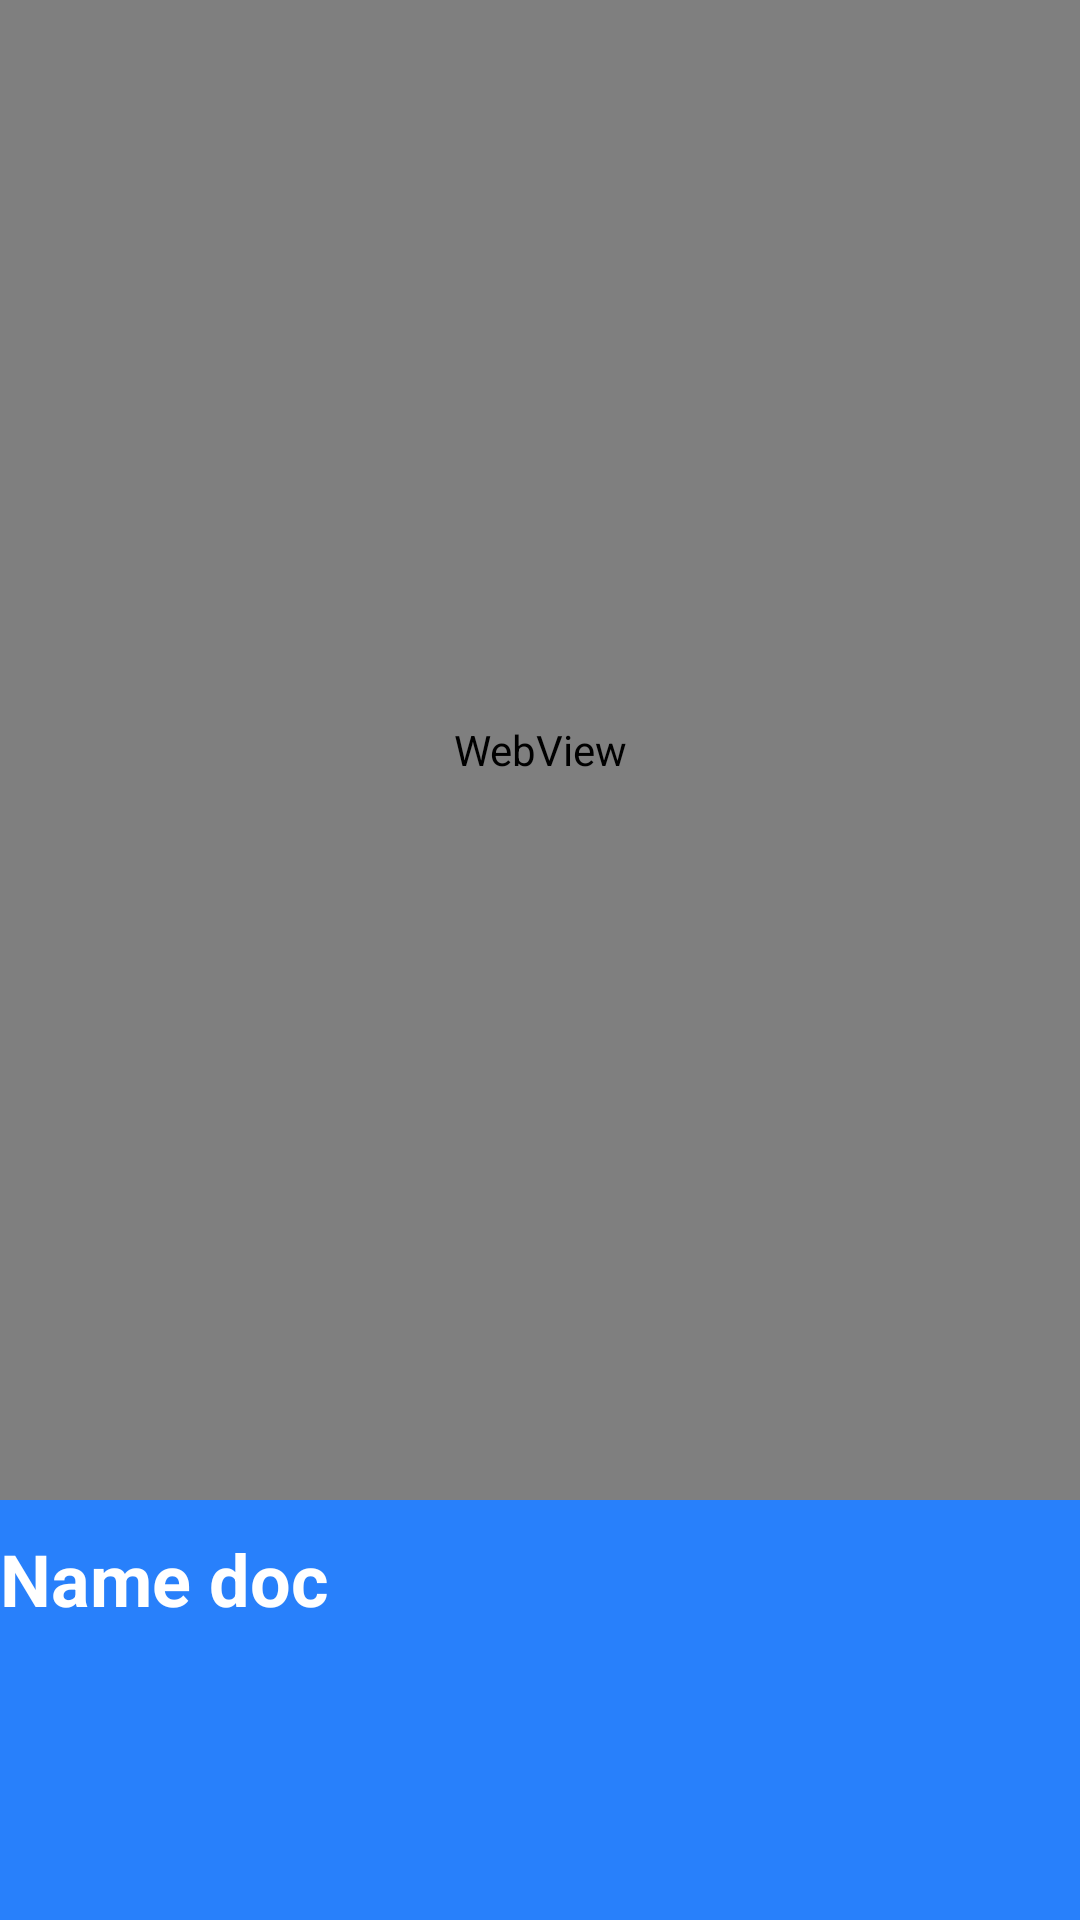

Here is an Android app screen rendered from its layout file. Give the layout XML and the strings, colors and styles it references.
<!-- AndroidManifest.xml: application theme Theme.TluNavigator -->
<!-- res/layout/activity_view_document.xml -->
<?xml version="1.0" encoding="utf-8"?>
<androidx.constraintlayout.widget.ConstraintLayout xmlns:android="http://schemas.android.com/apk/res/android"
    xmlns:tools="http://schemas.android.com/tools"
    android:id="@+id/main"
    android:background="@color/blue"
    android:layout_width="match_parent"
    android:layout_height="match_parent"
    tools:context=".ViewDocumentActivity">
    <LinearLayout
        android:orientation="vertical"
        android:layout_width="match_parent"
        android:layout_height="match_parent">
        <WebView
            android:id="@+id/webView"
            android:layout_width="match_parent"
            android:layout_height="500dp"/>
        <TextView
            android:layout_marginTop="10dp"
            android:id="@+id/txtname"
            android:text="Name doc"
            android:textSize="24dp"
            android:textStyle="bold"
            android:textColor="@color/white"
            android:layout_width="wrap_content"
            android:layout_height="wrap_content"/>
    </LinearLayout>
</androidx.constraintlayout.widget.ConstraintLayout>
<!-- resources referenced by this layout -->
<resources>
  <color name="blue">#2880FB</color>
  <color name="white">#FFFFFFFF</color>
  <style name="Theme.TluNavigator" parent="Base.Theme.TluNavigator" />
  <style name="Base.Theme.TluNavigator" parent="Theme.Material3.DayNight.NoActionBar">
          
          
      </style>
</resources>
